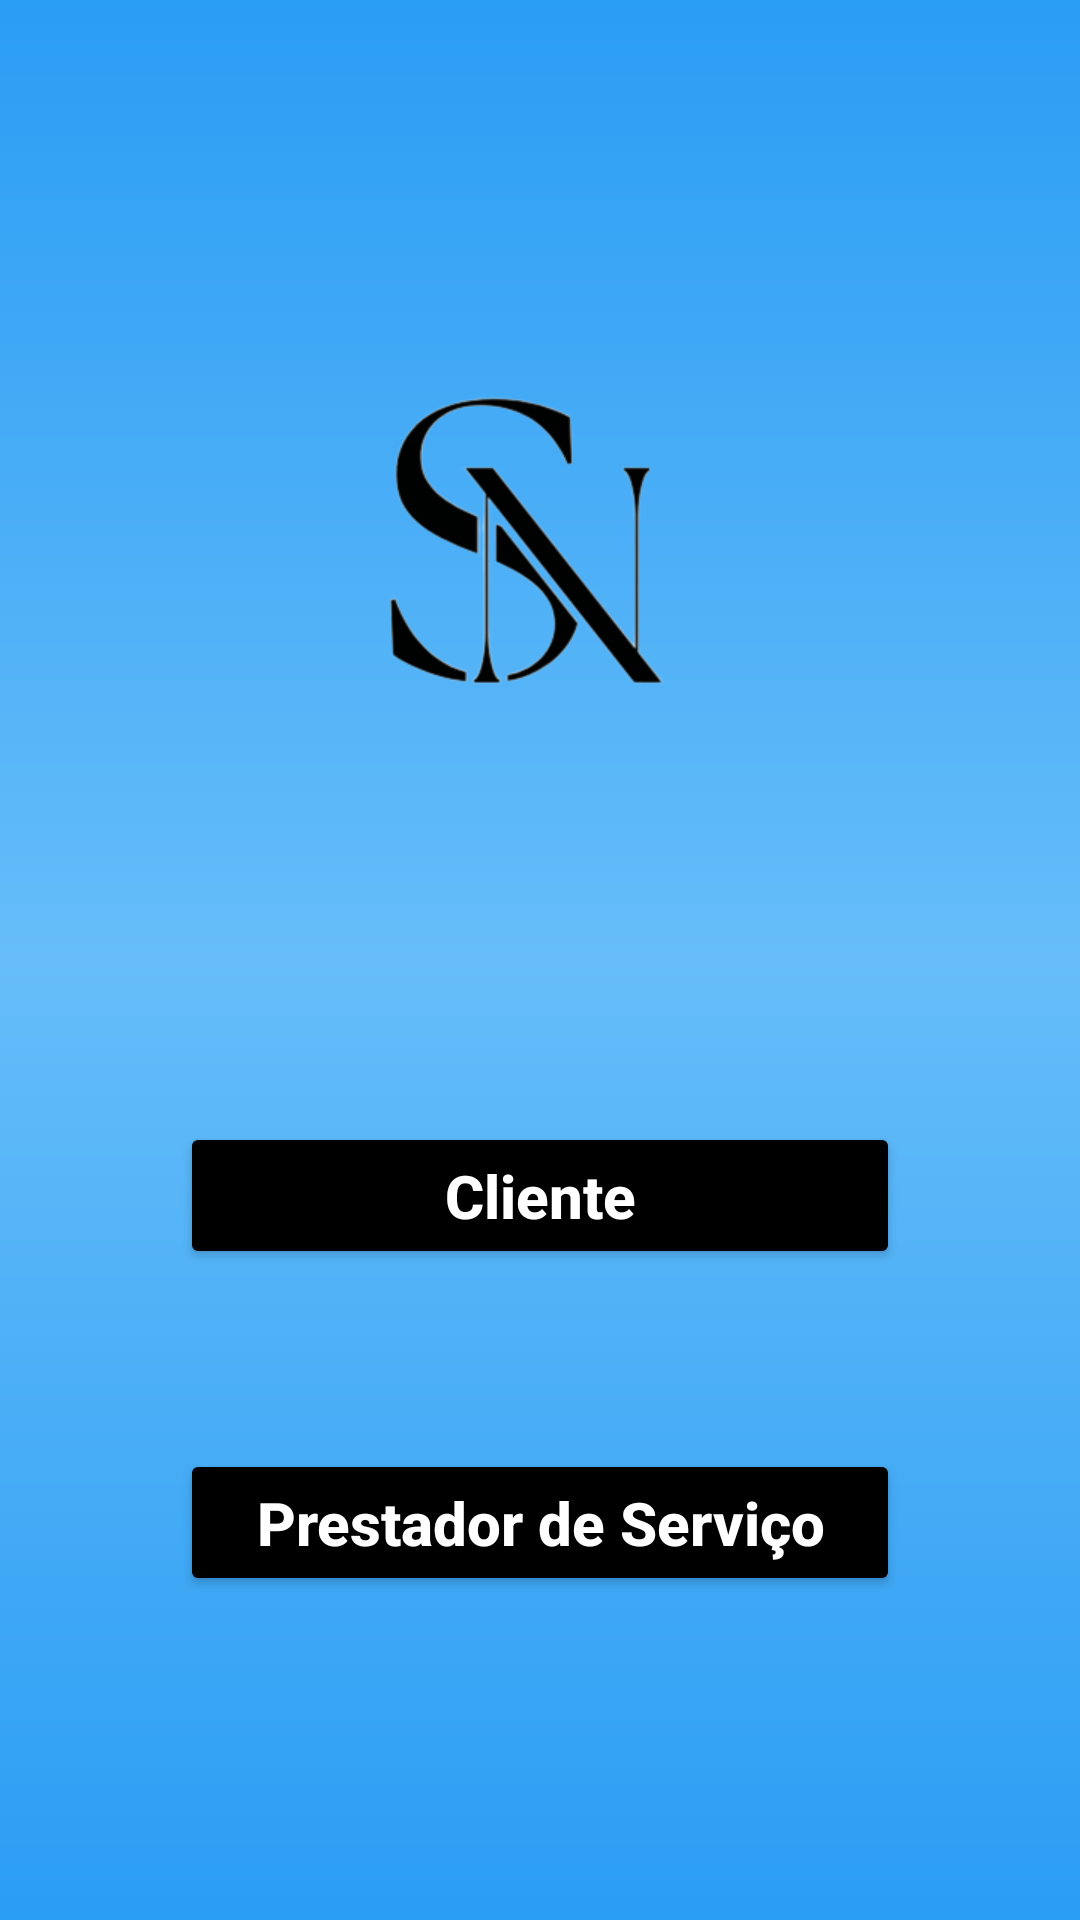

Write the Android layout XML for this screen, with the resource values it uses.
<!-- AndroidManifest.xml: application theme Theme.ServeNet -->
<!-- res/layout/activity_iniciar.xml -->
<?xml version="1.0" encoding="utf-8"?>
<androidx.constraintlayout.widget.ConstraintLayout xmlns:android="http://schemas.android.com/apk/res/android"
    xmlns:app="http://schemas.android.com/apk/res-auto"
    xmlns:tools="http://schemas.android.com/tools"
    android:id="@+id/main"
    android:layout_width="match_parent"
    android:layout_height="match_parent"
    android:background="@drawable/background"
    tools:context=".Iniciar">

    <ImageView
        android:id="@+id/Logo"
        android:layout_width="250dp"
        android:layout_height="250dp"
        android:src="@drawable/logo"
        android:layout_marginTop="64dp"
        app:layout_constraintStart_toStartOf="parent"
        app:layout_constraintEnd_toEndOf="parent"
        app:layout_constraintTop_toTopOf="parent"/>

    <Button
        android:id="@+id/Contratante"
        android:layout_width="match_parent"
        android:layout_height="wrap_content"
        android:layout_margin="60dp"
        android:backgroundTint="@color/black"
        android:padding="11dp"
        android:text="Cliente"
        android:textAllCaps="false"
        android:textColor="@color/white"
        android:textSize="20sp"
        android:textStyle="bold"
        app:layout_constraintTop_toBottomOf="@+id/Logo"
        tools:layout_editor_absoluteX="60dp"/>

    <Button
        android:id="@+id/Contratado"
        android:layout_width="match_parent"
        android:layout_height="wrap_content"
        android:text="Prestador de Serviço"
        android:textColor="@color/white"
        android:textSize="20sp"
        android:textStyle="bold"
        android:textAllCaps="false"
        android:backgroundTint="@color/black"
        android:padding="11dp"
        android:layout_margin="60dp"
        app:layout_constraintTop_toBottomOf="@+id/Contratante"/>

</androidx.constraintlayout.widget.ConstraintLayout>
<!-- resources referenced by this layout -->
<resources>
  <color name="black">#FF000000</color>
  <color name="white">#FFFFFFFF</color>
  <!-- drawable background (drawable) -->
  <?xml version="1.0" encoding="utf-8"?>
  <shape xmlns:android="http://schemas.android.com/apk/res/android">
      <gradient
          android:startColor="@color/azulforte"
          android:centerColor="@color/azulmédio"
          android:endColor="@color/azulforte"
          android:angle="90"/>
  </shape>
  <!-- drawable logo: png bitmap (drawable, 7907 bytes) -->
  <style name="Theme.ServeNet" parent="Base.Theme.ServeNet" />
  <color name="azulforte">#2A9DF4</color>
  <style name="Base.Theme.ServeNet" parent="Theme.Material3.DayNight.NoActionBar">
          
          
      </style>
</resources>
